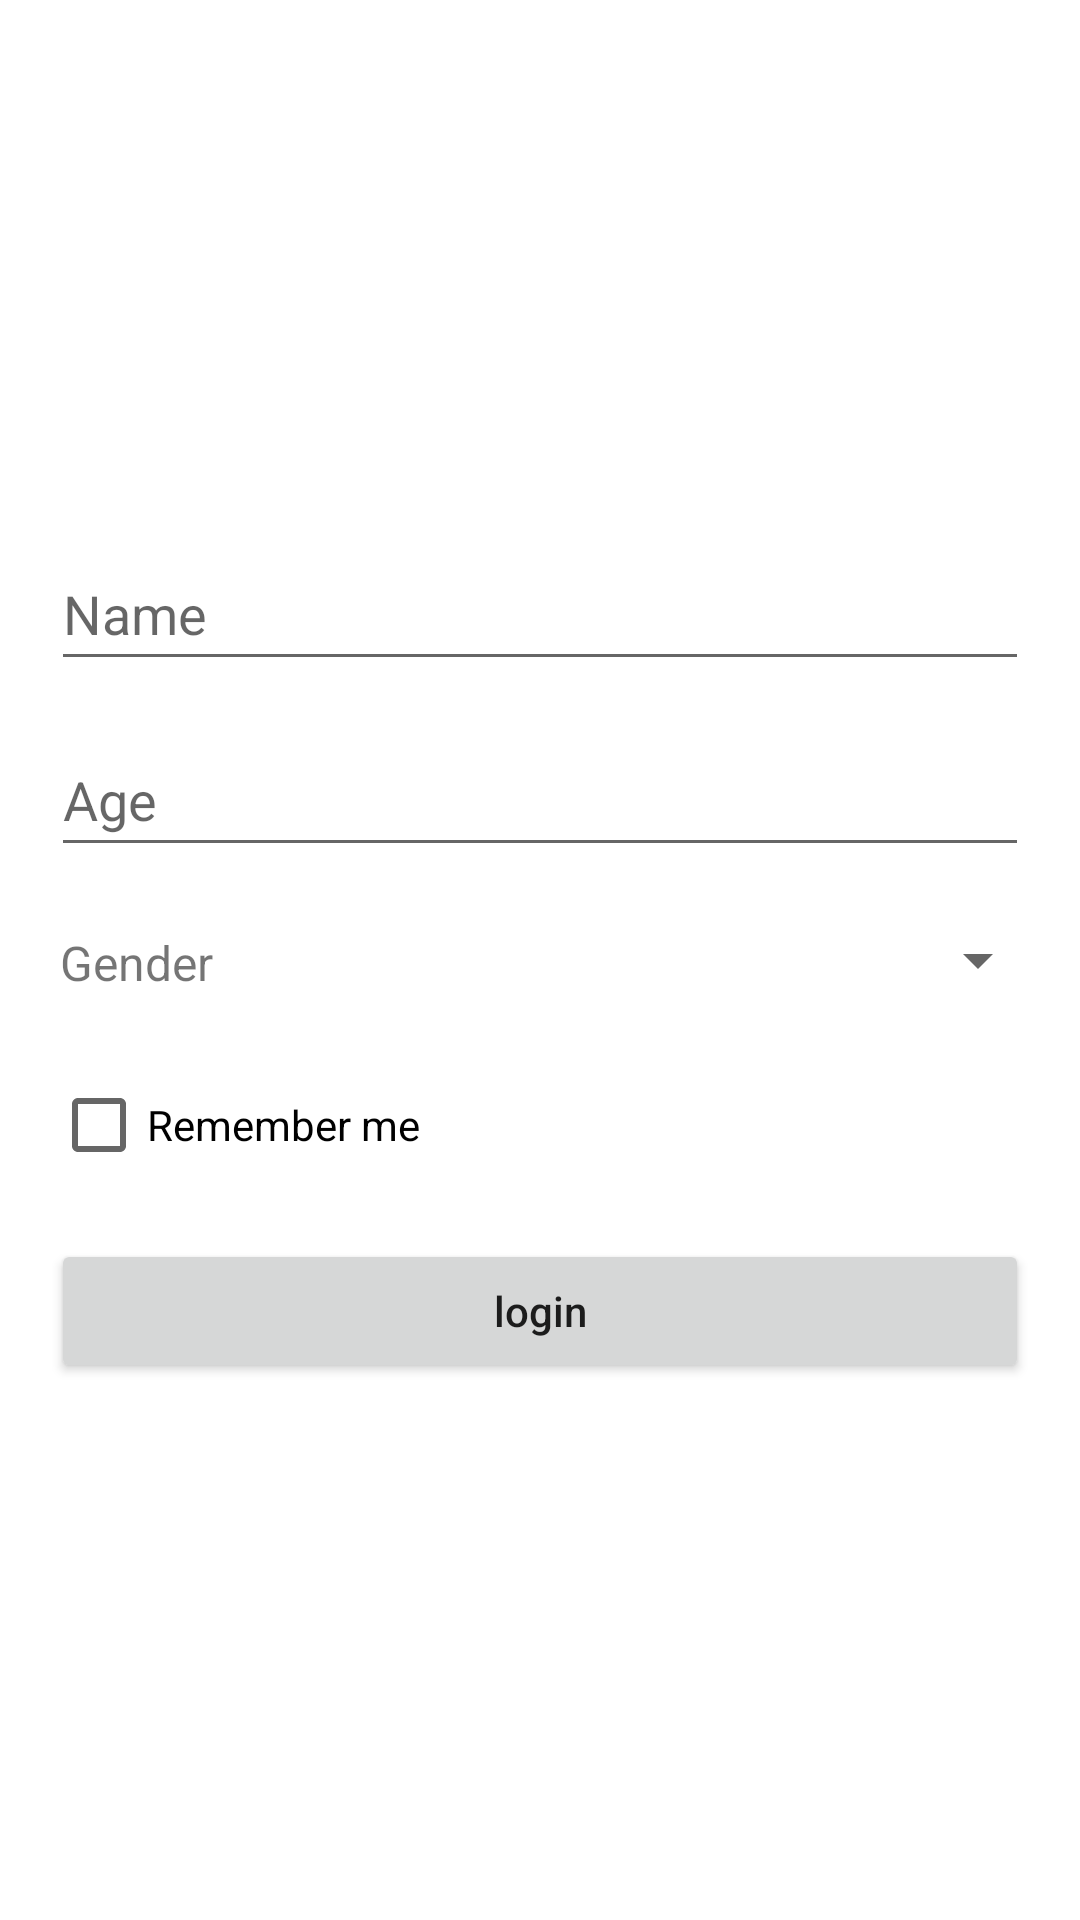

Write the Android layout XML for this screen, with the resource values it uses.
<!-- AndroidManifest.xml: application theme Theme.Assignemnt1 -->
<!-- res/layout/activity_main.xml -->
<?xml version="1.0" encoding="utf-8"?>
<RelativeLayout xmlns:android="http://schemas.android.com/apk/res/android"
    xmlns:app="http://schemas.android.com/apk/res-auto"
    xmlns:tools="http://schemas.android.com/tools"
    style="@style/first"
    android:layout_margin="5dp"
    tools:context=".MainActivity">

    <EditText
        android:id="@+id/nameEditText"
        android:hint="Name"
        style="@style/editText" />

    <EditText
        android:id="@+id/ageEditText"
        style="@style/editText"
        android:hint="Age"
        android:inputType="number"
        android:layout_below="@+id/nameEditText"
        />

    <TextView
        android:id="@+id/textView2"
        android:layout_width="wrap_content"
        android:layout_height="50dp"
        android:layout_below="@+id/ageEditText"
        android:width="100dp"
        android:gravity="center"
        android:text="Gender"
        android:layout_marginLeft="10dp"
        android:textAlignment="textStart"

        android:textSize="16dp" />

    <Spinner
        android:id="@+id/genderSpinner"
        android:layout_width="240dp"
        android:layout_height="wrap_content"
        android:layout_below="@+id/ageEditText"
        android:layout_toRightOf="@+id/textView2"
        android:minHeight="48dp" />

    <CheckBox
        android:id="@+id/rememberCheckBox"
        android:text="Remember me"
        android:layout_below="@+id/genderSpinner"
        style="@style/editText"/>

    <Button
        android:id="@+id/loginButton"
        style="@style/editText"
        android:text="login"
        android:layout_below="@+id/rememberCheckBox"
        android:onClick="loginBtn_click"/>


</RelativeLayout>
<!-- resources referenced by this layout -->
<resources>
  <style name="editText">
          <item name="android:layout_width">match_parent</item>
          <item name="android:layout_height">wrap_content</item>
          <item name="android:layout_margin">7dp</item>
          <item name="android:ems">10</item>
          <item name="android:inputType">textPersonName</item>
          <item name="android:minHeight">48dp</item>
      </style>
  <style name="first">
          <item name="android:layout_width">match_parent</item>
          <item name="android:layout_height">match_parent</item>
          <item name="android:gravity">center</item>
          <item name="android:orientation">vertical</item>
          <item name="android:padding">10dp</item>
          <item name="android:textSize">16sp</item>
          
      </style>
  <style name="Theme.Assignemnt1" parent="Theme.MaterialComponents.DayNight.DarkActionBar">
          
          <item name="colorPrimary">@color/purple_500</item>
          <item name="colorPrimaryVariant">@color/purple_700</item>
          <item name="colorOnPrimary">@color/white</item>
          
          <item name="colorSecondary">@color/teal_200</item>
          <item name="colorSecondaryVariant">@color/teal_700</item>
          <item name="colorOnSecondary">@color/black</item>
          
          <item name="android:statusBarColor" tools:targetApi="l">?attr/colorPrimaryVariant</item>
          
      </style>
  <!-- not gathered from this repository: default colours our renderer supplied (Android Studio template values) -->
  <color name="purple_500">#FF6200EE</color>
  <color name="purple_700">#FF3700B3</color>
  <color name="teal_200">#FF03DAC5</color>
  <color name="teal_700">#FF018786</color>
  <color name="black">#FF000000</color>
  <color name="white">#FFFFFFFF</color>
</resources>
